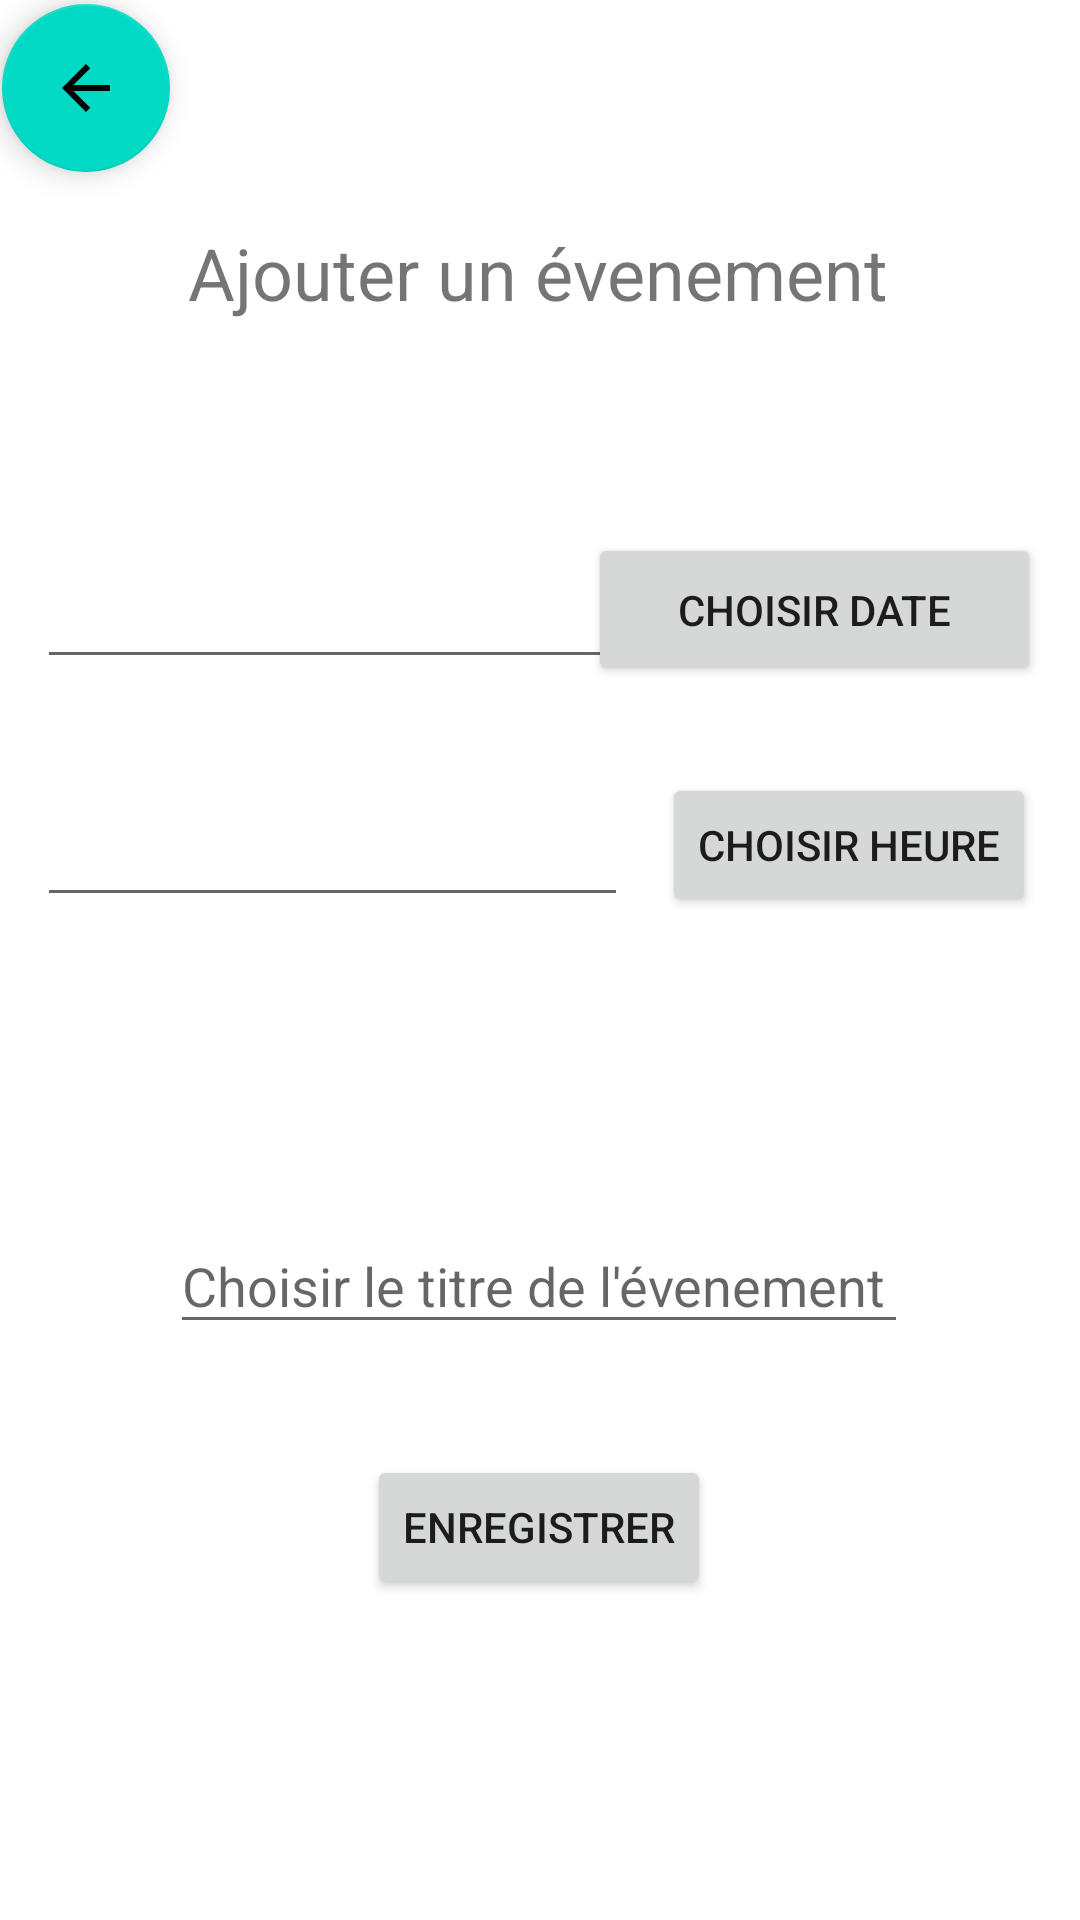

Reconstruct the res/layout file that produces this screen, plus the resources it refers to.
<!-- AndroidManifest.xml: application theme Theme.Workshop -->
<!-- res/layout/activity_add_journal.xml -->
<?xml version="1.0" encoding="utf-8"?>
<androidx.constraintlayout.widget.ConstraintLayout xmlns:android="http://schemas.android.com/apk/res/android"
    xmlns:app="http://schemas.android.com/apk/res-auto"
    xmlns:tools="http://schemas.android.com/tools"
    android:layout_width="match_parent"
    android:layout_height="match_parent"
    tools:context=".AddJournal">

    <TextView
        android:id="@+id/textViewAddJournal"
        android:layout_width="wrap_content"
        android:layout_height="wrap_content"
        android:text="Ajouter un évenement"
        android:textSize="24sp"
        app:layout_constraintBottom_toBottomOf="parent"
        app:layout_constraintEnd_toEndOf="parent"
        app:layout_constraintHorizontal_bias="0.497"
        app:layout_constraintStart_toStartOf="parent"
        app:layout_constraintTop_toTopOf="parent"
        app:layout_constraintVertical_bias="0.123" />

    <com.google.android.material.floatingactionbutton.FloatingActionButton
        android:id="@+id/floatingActionButtonRetourJournal"
        android:layout_width="wrap_content"
        android:layout_height="wrap_content"
        android:clickable="true"
        app:layout_constraintBottom_toBottomOf="parent"
        app:layout_constraintEnd_toEndOf="parent"
        app:layout_constraintHorizontal_bias="0.002"
        app:layout_constraintStart_toStartOf="parent"
        app:layout_constraintTop_toTopOf="parent"
        app:layout_constraintVertical_bias="0.002"
        app:srcCompat="@drawable/abc_vector_test"
        tools:ignore="SpeakableTextPresentCheck,ImageContrastCheck" />

    <Button
        android:id="@+id/btn_date"
        android:layout_width="151dp"
        android:layout_height="51dp"
        android:layout_alignBottom="@+id/in_date"
        android:layout_toEndOf="@+id/in_date"
        android:layout_toRightOf="@+id/in_date"
        android:text="CHOISIR DATE"
        app:layout_constraintBottom_toBottomOf="@+id/in_date"
        app:layout_constraintEnd_toEndOf="@+id/btn_time"
        app:layout_constraintHorizontal_bias="0.942"
        app:layout_constraintStart_toStartOf="@+id/btn_time"
        app:layout_constraintTop_toTopOf="@+id/in_date"
        app:layout_constraintVertical_bias="0.248" />

    <Button
        android:id="@+id/btn_time"
        android:layout_width="wrap_content"
        android:layout_height="wrap_content"
        android:layout_below="@+id/btn_date"
        android:layout_alignStart="@+id/btn_date"
        android:layout_alignLeft="@+id/btn_date"
        android:text="CHOISIR HEURE"
        app:layout_constraintBottom_toBottomOf="@+id/in_time"
        app:layout_constraintEnd_toEndOf="parent"
        app:layout_constraintHorizontal_bias="0.938"
        app:layout_constraintStart_toStartOf="parent"
        app:layout_constraintTop_toTopOf="@+id/in_time"
        app:layout_constraintVertical_bias="0.367" />

    <EditText
        android:id="@+id/in_date"
        android:layout_width="200dp"
        android:layout_height="48dp"
        android:layout_alignParentStart="true"
        android:layout_alignParentLeft="true"
        android:layout_alignParentTop="true"
        app:layout_constraintBottom_toBottomOf="parent"
        app:layout_constraintEnd_toEndOf="@+id/in_time"
        app:layout_constraintHorizontal_bias="0.0"
        app:layout_constraintStart_toStartOf="@+id/in_time"
        app:layout_constraintTop_toTopOf="parent"
        app:layout_constraintVertical_bias="0.301"
        tools:ignore="SpeakableTextPresentCheck" />

    <EditText
        android:id="@+id/in_time"
        android:layout_width="197dp"
        android:layout_height="48dp"
        android:layout_below="@+id/in_date"
        android:layout_alignParentStart="true"
        android:layout_alignParentLeft="true"
        app:layout_constraintBottom_toBottomOf="parent"
        app:layout_constraintEnd_toEndOf="parent"
        app:layout_constraintHorizontal_bias="0.075"
        app:layout_constraintStart_toStartOf="parent"
        app:layout_constraintTop_toTopOf="parent"
        app:layout_constraintVertical_bias="0.435"
        tools:ignore="SpeakableTextPresentCheck" />

    <Button
        android:id="@+id/buttonSave"
        android:layout_width="wrap_content"
        android:layout_height="wrap_content"
        android:text="Enregistrer"
        app:layout_constraintBottom_toBottomOf="parent"
        app:layout_constraintEnd_toEndOf="parent"
        app:layout_constraintHorizontal_bias="0.498"
        app:layout_constraintStart_toStartOf="parent"
        app:layout_constraintTop_toTopOf="parent"
        app:layout_constraintVertical_bias="0.819" />

    <EditText
        android:id="@+id/editTextEventTitle"
        android:layout_width="246dp"
        android:layout_height="42dp"
        android:ems="10"
        android:hint="Choisir le titre de l'évenement"
        android:inputType="textPersonName"
        app:layout_constraintBottom_toBottomOf="parent"
        app:layout_constraintEnd_toEndOf="parent"
        app:layout_constraintHorizontal_bias="0.496"
        app:layout_constraintStart_toStartOf="parent"
        app:layout_constraintTop_toTopOf="parent"
        app:layout_constraintVertical_bias="0.679" />


</androidx.constraintlayout.widget.ConstraintLayout>
<!-- resources referenced by this layout -->
<resources>
  <style name="Theme.Workshop" parent="Theme.MaterialComponents.DayNight.DarkActionBar">
          
          <item name="colorPrimary">@color/purple_500</item>
          <item name="colorPrimaryVariant">@color/purple_700</item>
          <item name="colorOnPrimary">@color/white</item>
          
          <item name="colorSecondary">@color/teal_200</item>
          <item name="colorSecondaryVariant">@color/teal_700</item>
          <item name="colorOnSecondary">@color/black</item>
          
          <item name="android:statusBarColor" tools:targetApi="l">?attr/colorPrimaryVariant</item>
          
      </style>
  <!-- not gathered from this repository: default colours our renderer supplied (Android Studio template values) -->
  <color name="purple_500">#FF6200EE</color>
  <color name="purple_700">#FF3700B3</color>
  <color name="teal_200">#FF03DAC5</color>
  <color name="teal_700">#FF018786</color>
  <color name="black">#FF000000</color>
  <color name="white">#FFFFFFFF</color>
</resources>
